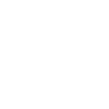
t = 0.00 s
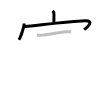
t = 3.25 s
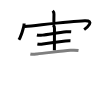
t = 6.50 s
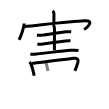
t = 9.50 s
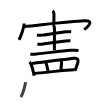
t = 12.75 s
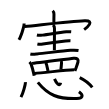
t = 16.00 s

The animated SVG that drew these frames (rendered in a browser with its animation timeline set to each time). Animation: 16 SMIL elements (animate=16); one cycle of 16.00 s.

<svg width="109px" height="109px" viewBox="0 0 px 109px" xmlns="http://www.w3.org/2000/svg" xmlns:xlink="http://www.w3.org/1999/xlink" xml:space="preserve" version="1.1"  baseProfile="full">
<path d="M52.7,10.72c0.91,0.91,1.3,2.47,1.27,3.55c-0.08,3.41-0.08,4.97-0.09,8.07" style="fill:none;stroke:black;stroke-width:3;opacity:0">
  <animate attributeType="CSS" attributeName="opacity" from="0" to="1" begin="0s" dur="1s" repeatCount="Indefinite" fill="freeze" />
</path>
<path d="M24.12,23.62c0,3.66-3.6,13.72-5.24,16.16" style="fill:none;stroke:black;stroke-width:3;opacity:0">
  <animate attributeType="CSS" attributeName="opacity" from="0" to="1" begin="1s" dur="1s" repeatCount="Indefinite" fill="freeze" />
</path>
<path d="M24.85,26.55c12.9-1.18,44.53-5.3,59.95-5.79c10.55-0.33,1.99,7.02-0.64,8.87" style="fill:none;stroke:black;stroke-width:3;opacity:0">
  <animate attributeType="CSS" attributeName="opacity" from="0" to="1" begin="2s" dur="1s" repeatCount="Indefinite" fill="freeze" />
</path>
<path d="M36.92,35.06c1.83,0.44,3.8,0.27,5.55,0.06c6.28-0.74,16.15-2.5,23.91-3.32c1.61-0.17,3.19-0.16,4.81-0.04" style="fill:none;stroke:black;stroke-width:3;opacity:0">
  <animate attributeType="CSS" attributeName="opacity" from="0" to="1" begin="3s" dur="1s" repeatCount="Indefinite" fill="freeze" />
</path>
<path d="M53.1,24.88c1.01,1.01,1.37,2.37,1.37,3.54c0,3.58-0.09,15.1-0.09,21.95" style="fill:none;stroke:black;stroke-width:3;opacity:0">
  <animate attributeType="CSS" attributeName="opacity" from="0" to="1" begin="4s" dur="1s" repeatCount="Indefinite" fill="freeze" />
</path>
<path d="M37.39,44.08c1.86,0.42,3.8,0.3,5.49,0.01c6.65-1.17,17.17-2.53,22.61-3.12c1.66-0.18,3.31-0.3,4.98-0.21" style="fill:none;stroke:black;stroke-width:3;opacity:0">
  <animate attributeType="CSS" attributeName="opacity" from="0" to="1" begin="5s" dur="1s" repeatCount="Indefinite" fill="freeze" />
</path>
<path d="M30.36,53.95c2.13,0.5,4.5,0.18,6.64-0.02c8.22-0.76,25.13-2.99,33.5-3.62c2.24-0.17,5.62-0.18,8,0.19" style="fill:none;stroke:black;stroke-width:3;opacity:0">
  <animate attributeType="CSS" attributeName="opacity" from="0" to="1" begin="6s" dur="1s" repeatCount="Indefinite" fill="freeze" />
</path>
<path d="M29.5,62c0.81,0.81,1.64,1.88,1.81,2.85c0.84,2.16,1.48,4.78,2.18,7.82c0.25,1.07,0.48,2.11,0.67,3.04" style="fill:none;stroke:black;stroke-width:3;opacity:0">
  <animate attributeType="CSS" attributeName="opacity" from="0" to="1" begin="7s" dur="1s" repeatCount="Indefinite" fill="freeze" />
</path>
<path d="M32.11,63.39c6.73-1.1,32.81-4.06,41.54-5.08c3.72-0.44,4.97,1.44,4.33,3.72c-0.52,1.85-1,3.36-1.87,5.76c-0.39,1.09-0.81,2.17-1.24,3.15" style="fill:none;stroke:black;stroke-width:3;opacity:0">
  <animate attributeType="CSS" attributeName="opacity" from="0" to="1" begin="8s" dur="1s" repeatCount="Indefinite" fill="freeze" />
</path>
<path d="M45.5,62.63c0.56,0.56,0.97,1.39,1.17,2.34c0.54,2.56,1.16,4.96,1.32,6.11" style="fill:none;stroke:black;stroke-width:3;opacity:0">
  <animate attributeType="CSS" attributeName="opacity" from="0" to="1" begin="9s" dur="1s" repeatCount="Indefinite" fill="freeze" />
</path>
<path d="M60.9,60.75c0.49,0.49,0.68,1.28,0.63,2.11c-0.18,2.67-0.48,5.57-0.62,6.63" style="fill:none;stroke:black;stroke-width:3;opacity:0">
  <animate attributeType="CSS" attributeName="opacity" from="0" to="1" begin="10s" dur="1s" repeatCount="Indefinite" fill="freeze" />
</path>
<path d="M34.71,73.49c3.44-0.52,31.29-3.24,39.56-3.66" style="fill:none;stroke:black;stroke-width:3;opacity:0">
  <animate attributeType="CSS" attributeName="opacity" from="0" to="1" begin="11s" dur="1s" repeatCount="Indefinite" fill="freeze" />
</path>
<path d="M25.37,82.12c0.24,2.12-2.44,11.48-4.38,15.01" style="fill:none;stroke:black;stroke-width:3;opacity:0">
  <animate attributeType="CSS" attributeName="opacity" from="0" to="1" begin="12s" dur="1s" repeatCount="Indefinite" fill="freeze" />
</path>
<path d="M37.85,82.42C48.25,95.25,58,99.12,76.81,98.55c5.85-0.18,7.19-3.05,2.13-6.72" style="fill:none;stroke:black;stroke-width:3;opacity:0">
  <animate attributeType="CSS" attributeName="opacity" from="0" to="1" begin="13s" dur="1s" repeatCount="Indefinite" fill="freeze" />
</path>
<path d="M54.52,78.87c1.73,4.26,5.22,8.3,6.12,3.92" style="fill:none;stroke:black;stroke-width:3;opacity:0">
  <animate attributeType="CSS" attributeName="opacity" from="0" to="1" begin="14s" dur="1s" repeatCount="Indefinite" fill="freeze" />
</path>
<path d="M79.72,77.6C85,80.12,89,83.12,92.26,87.47" style="fill:none;stroke:black;stroke-width:3;opacity:0">
  <animate attributeType="CSS" attributeName="opacity" from="0" to="1" begin="15s" dur="1s" repeatCount="Indefinite" fill="freeze" />
</path>
</svg>
